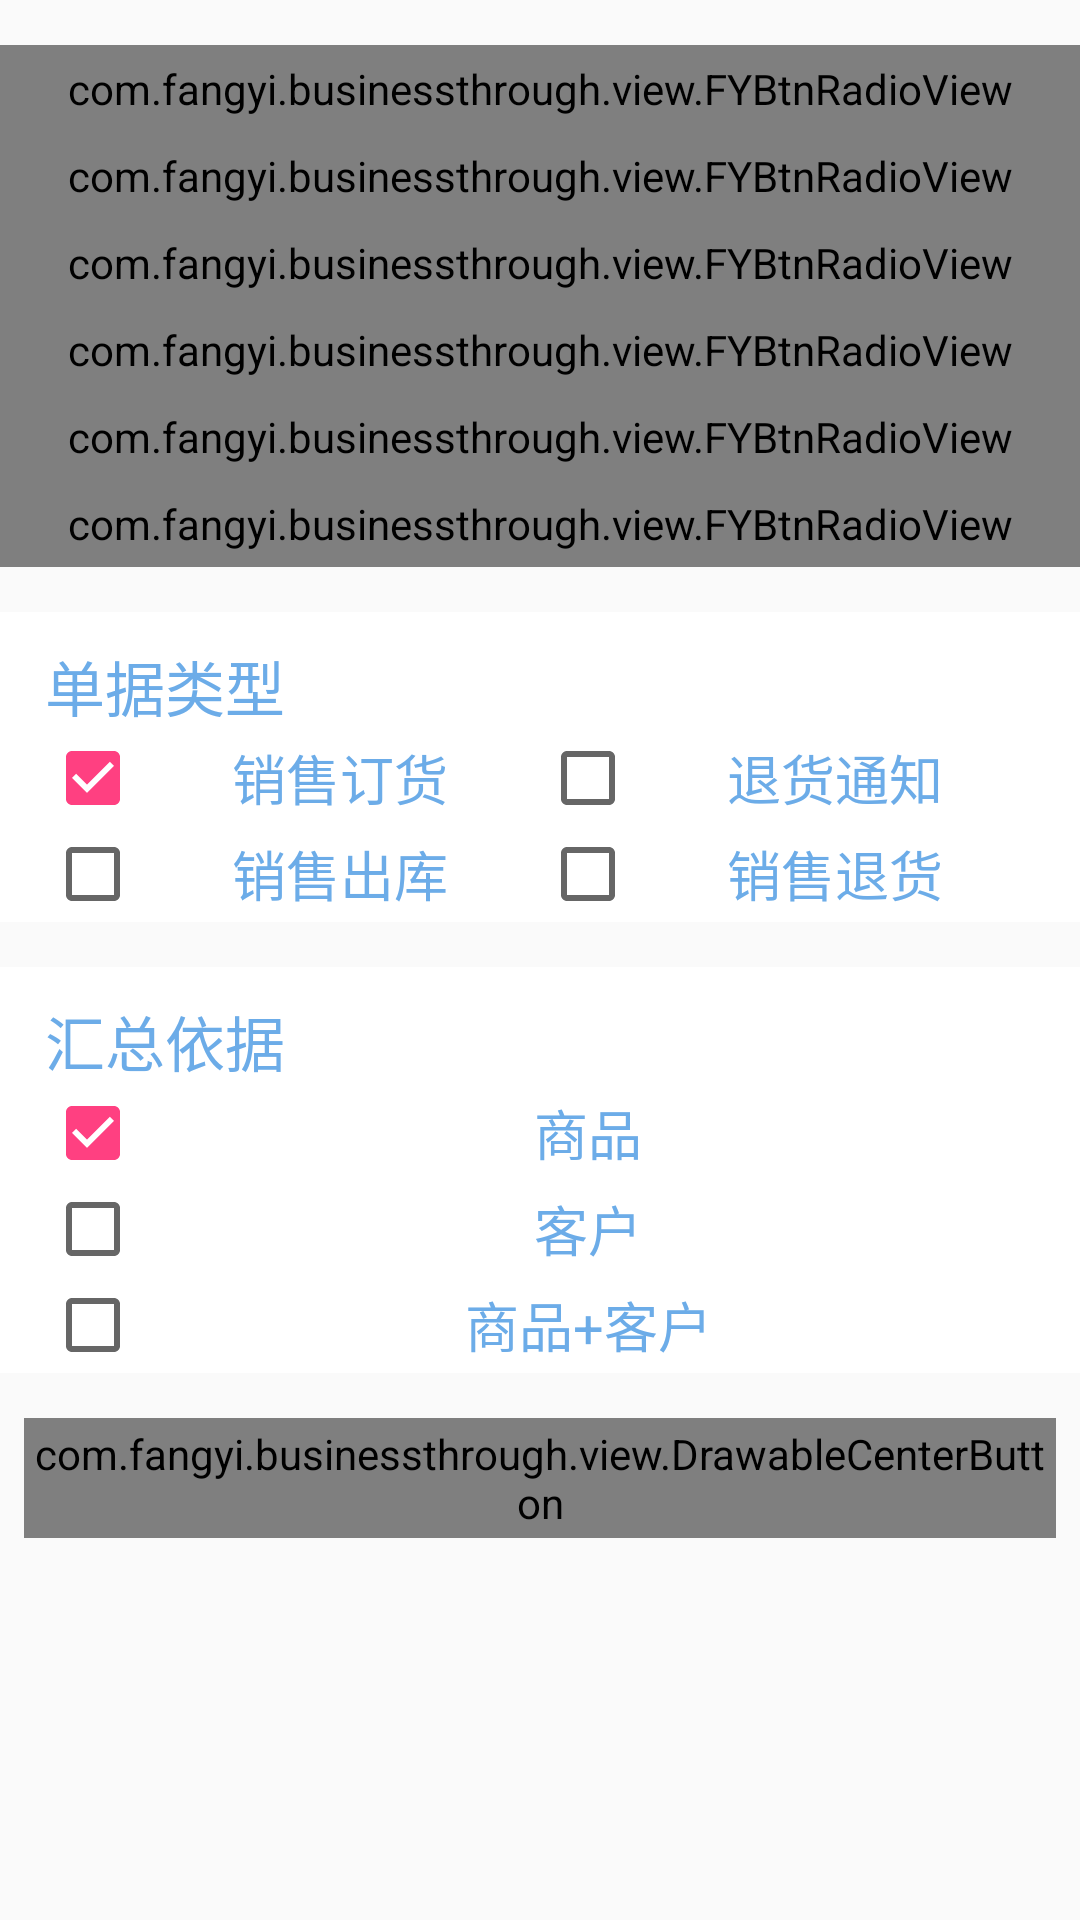

Produce the Android XML layout that renders to this screen, including the resource entries it uses.
<!-- AndroidManifest.xml: application theme AppTheme -->
<!-- res/layout/fragment_main_sale_fbill_xs_sum.xml -->
<?xml version="1.0" encoding="utf-8"?>
<ScrollView xmlns:android="http://schemas.android.com/apk/res/android"
    android:layout_width="match_parent"
    android:layout_height="match_parent">

    <LinearLayout
        android:layout_width="match_parent"
        android:layout_height="match_parent"
        android:orientation="vertical">

        <LinearLayout
            style="@style/FYViewLinearLayout"
            android:focusable="true"
            android:focusableInTouchMode="true">
            
            <com.fangyi.businessthrough.view.FYBtnRadioView
                android:id="@+id/fy_start_date"
                style="@style/FYViewStyle" />
            
            <com.fangyi.businessthrough.view.FYBtnRadioView
                android:id="@+id/fy_end_date"
                style="@style/FYViewStyle" />
            
            <com.fangyi.businessthrough.view.FYBtnRadioView
                android:id="@+id/fy_customer_name"
                style="@style/FYViewStyle" />
            
            <com.fangyi.businessthrough.view.FYBtnRadioView
                android:id="@+id/fy_emp"
                style="@style/FYViewStyle" />
            
            <com.fangyi.businessthrough.view.FYBtnRadioView
                android:id="@+id/fy_dept"
                style="@style/FYViewStyle" />
            
            <com.fangyi.businessthrough.view.FYBtnRadioView
                android:id="@+id/fy_goods"
                style="@style/FYViewStyle" />

        </LinearLayout>

        <LinearLayout
            style="@style/FYViewLinearLayout"
            android:orientation="vertical">


            <TextView
                android:layout_width="wrap_content"
                android:layout_height="wrap_content"
                android:layout_marginTop="@dimen/margin_mid"
                android:paddingLeft="@dimen/padding_big"
                android:text="单据类型"
                android:textColor="@color/text_payway"
                android:textSize="@dimen/text_size_bigger" />


            <LinearLayout
                android:layout_width="match_parent"
                android:layout_height="wrap_content"
                android:orientation="horizontal"
                android:paddingLeft="@dimen/padding_big"
                android:paddingRight="@dimen/padding_big">

                <CheckBox
                    android:id="@+id/rb_26"
                    android:layout_width="0dp"
                    android:layout_height="wrap_content"
                    android:layout_weight="1"
                    android:checked="true"
                    android:gravity="center"
                    android:text="销售订货"
                    android:textColor="@color/text_payway"
                    android:textSize="@dimen/text_size_big" />

                <CheckBox
                    android:id="@+id/rb_28"
                    android:layout_width="0dp"
                    android:layout_height="wrap_content"
                    android:layout_weight="1"
                    android:gravity="center"
                    android:text="退货通知"
                    android:textColor="@color/text_payway"
                    android:textSize="@dimen/text_size_big" />

            </LinearLayout>


            <LinearLayout
                android:layout_width="match_parent"
                android:layout_height="wrap_content"
                android:orientation="horizontal"
                android:paddingLeft="@dimen/padding_big"
                android:paddingRight="@dimen/padding_big">

                <CheckBox
                    android:id="@+id/cb_27"
                    android:layout_width="0dp"
                    android:layout_height="wrap_content"
                    android:layout_weight="1"
                    android:gravity="center"
                    android:text="销售出库"
                    android:textColor="@color/text_payway"
                    android:textSize="@dimen/text_size_big" />

                <CheckBox
                    android:id="@+id/cb_29"
                    android:layout_width="0dp"
                    android:layout_height="wrap_content"
                    android:layout_weight="1"
                    android:gravity="center"
                    android:text="销售退货"
                    android:textColor="@color/text_payway"
                    android:textSize="@dimen/text_size_big" />

            </LinearLayout>
        </LinearLayout>

        <LinearLayout
            style="@style/FYViewLinearLayout"
            android:orientation="vertical">


            <TextView
                android:layout_width="wrap_content"
                android:layout_height="wrap_content"
                android:layout_marginTop="@dimen/margin_mid"
                android:paddingLeft="@dimen/padding_big"
                android:text="汇总依据"
                android:textColor="@color/text_payway"
                android:textSize="@dimen/text_size_bigger" />


            <LinearLayout
                android:layout_width="match_parent"
                android:layout_height="wrap_content"
                android:orientation="vertical"
                android:paddingLeft="@dimen/padding_big"
                android:paddingRight="@dimen/padding_big">

                <CheckBox
                    android:id="@+id/cb_goods"
                    android:layout_width="match_parent"
                    android:layout_height="wrap_content"
                    android:checked="true"
                    android:gravity="center"
                    android:text="商品"
                    android:textColor="@color/text_payway"
                    android:textSize="@dimen/text_size_big" />

                <CheckBox
                    android:id="@+id/cb_customer"
                    android:layout_width="match_parent"
                    android:layout_height="wrap_content"
                    android:gravity="center"
                    android:text="客户"
                    android:textColor="@color/text_payway"
                    android:textSize="@dimen/text_size_big" />

                <CheckBox
                    android:id="@+id/cb_goods_customer"
                    android:layout_width="match_parent"
                    android:layout_height="wrap_content"
                    android:gravity="center"
                    android:text="商品+客户"
                    android:textColor="@color/text_payway"
                    android:textSize="@dimen/text_size_big" />

            </LinearLayout>
        </LinearLayout>

        <LinearLayout
            android:layout_width="match_parent"
            android:layout_height="wrap_content"
            android:orientation="horizontal">

            <com.fangyi.businessthrough.view.DrawableCenterButton
                android:id="@+id/btn_summarizing"
                style="@style/BtnStyle"
                android:layout_width="0dp"
                android:layout_marginLeft="@dimen/margin_small"
                android:layout_marginRight="@dimen/margin_small"
                android:layout_weight="1"
                android:drawableLeft="@mipmap/btn_summarizing"
                android:drawablePadding="@dimen/padding_mid"
                android:gravity="left|center_vertical"
                android:text="查询" />

        </LinearLayout>
    </LinearLayout>
</ScrollView>
<!-- resources referenced by this layout -->
<resources>
  <color name="text_payway">#6cace8</color>
  <dimen name="margin_mid">10dp</dimen>
  <dimen name="margin_small">8dp</dimen>
  <dimen name="padding_big">15dp</dimen>
  <dimen name="padding_mid">10dp</dimen>
  <dimen name="text_size_big">18sp</dimen>
  <dimen name="text_size_bigger">20sp</dimen>
  <style name="FYViewLinearLayout">
          <item name="android:layout_width">match_parent</item>
          <item name="android:layout_height">wrap_content</item>
          <item name="android:layout_marginTop">@dimen/margin_standard</item>
          <item name="android:background">@color/white</item>
          <item name="android:orientation">vertical</item>
      </style>
  <style name="FYViewStyle">
          <item name="android:background">@drawable/selector_bg_fybtnradioview</item>
          <item name="android:layout_width">match_parent</item>
          <item name="android:layout_height">wrap_content</item>
          <item name="android:paddingBottom">@dimen/padding_small</item>
          <item name="android:paddingLeft">@dimen/padding_mid</item>
          <item name="android:paddingRight">@dimen/padding_mid</item>
          <item name="android:paddingTop">@dimen/padding_small</item>
      </style>
  <style name="AppTheme" parent="Theme.AppCompat.Light.DarkActionBar">
          
          <item name="colorPrimary">@color/colorPrimary</item>
          <item name="colorPrimaryDark">@color/colorPrimaryDark</item>
          <item name="colorAccent">@color/colorAccent</item>
      </style>
  <!-- drawable selector_button_bg (drawable) -->
  <?xml version="1.0" encoding="utf-8"?>
  <selector xmlns:android="http://schemas.android.com/apk/res/android">
      <item android:drawable="@drawable/shap_btn_bg_dark_blue" android:state_pressed="true" />
      <item android:drawable="@drawable/shap_btn_bg_dark_blue" android:state_focused="true" />
      <item android:drawable="@drawable/shap_btn_bg_gray" android:state_enabled="false"></item>
      <item android:drawable="@drawable/shap_btn_bg_blue" />
  </selector>
  <dimen name="margin_standard">15dp</dimen>
  <color name="white">#fff</color>
  <!-- drawable selector_bg_fybtnradioview (drawable) -->
  <?xml version="1.0" encoding="utf-8"?>
  <selector xmlns:android="http://schemas.android.com/apk/res/android" >
      <item android:state_pressed="true"  android:drawable="@drawable/shape_bg_blue"></item>
      <item android:drawable="@drawable/shape_bg_white"></item>
  
      
      
  </selector>
  <dimen name="padding_small">5dp</dimen>
  <color name="colorPrimary">#3F51B5</color>
  <color name="colorPrimaryDark">#303F9F</color>
  <color name="colorAccent">#FF4081</color>
  <!-- drawable shap_btn_bg_dark_blue (drawable) -->
  <?xml version="1.0" encoding="utf-8"?>
  <shape xmlns:android="http://schemas.android.com/apk/res/android" android:shape="rectangle" >
      <corners
          android:radius="5dp"
          />
      <solid
          android:color="@color/dark_blue"
          />
      <size
          android:width="20dp"
          android:height="20dp"
          />
  </shape>
  <!-- drawable shap_btn_bg_gray (drawable) -->
  <?xml version="1.0" encoding="utf-8"?>
  <shape xmlns:android="http://schemas.android.com/apk/res/android" android:shape="rectangle" >
      <corners
          android:radius="5dp"
          />
      <solid
          android:color="@color/gray"
          />
      <size
          android:width="20dp"
      android:height="20dp"
      />
  </shape>
  <!-- drawable shape_bg_blue (drawable) -->
  <?xml version="1.0" encoding="utf-8"?>
  <shape xmlns:android="http://schemas.android.com/apk/res/android"
         android:shape="rectangle">
      <solid android:color="@color/text_payway"></solid>
  </shape>
  <color name="dark_blue">#2D78B1</color>
  <color name="gray">#808080</color>
</resources>
